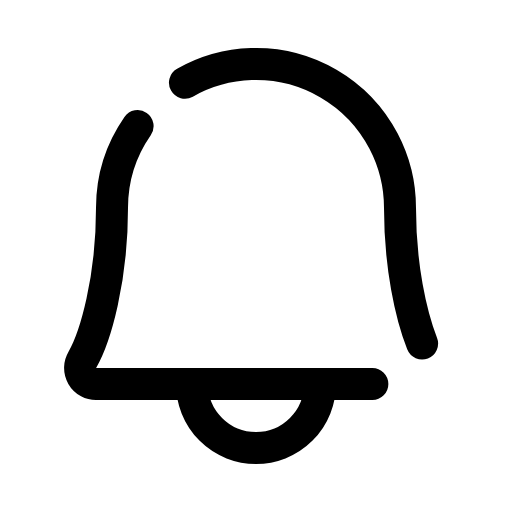
t = 0.00 s
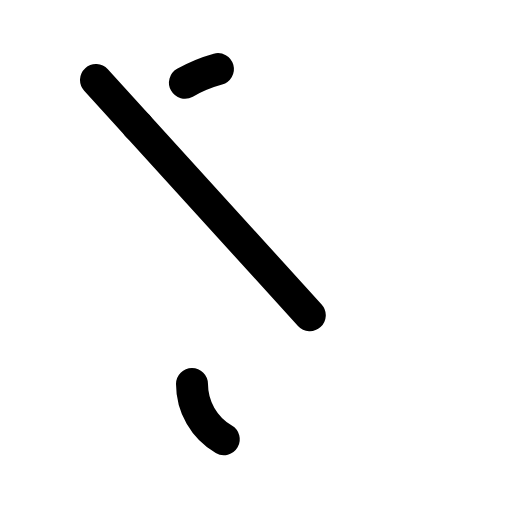
t = 0.90 s
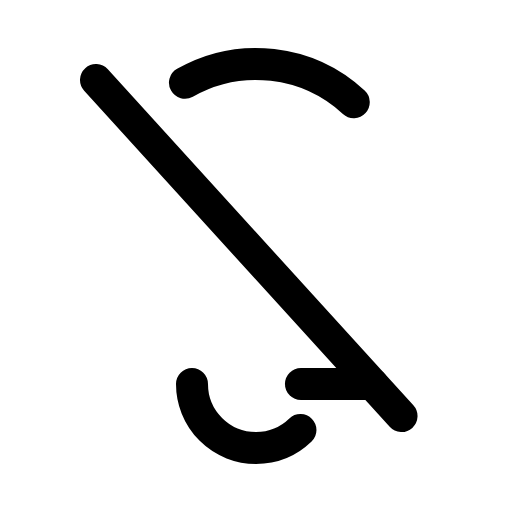
t = 1.28 s
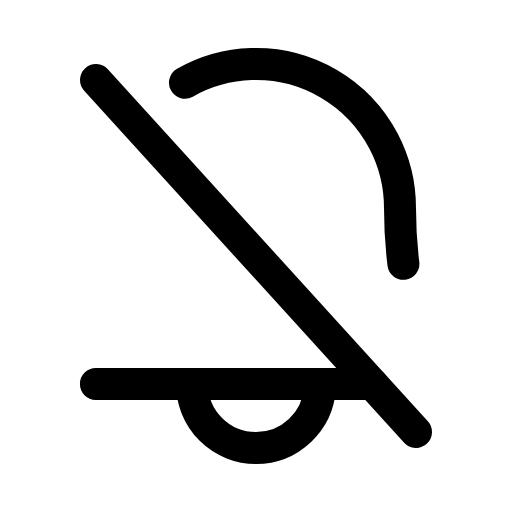
t = 1.65 s
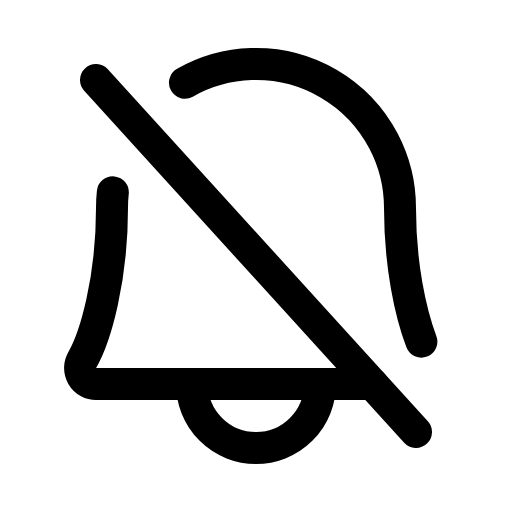
t = 2.03 s
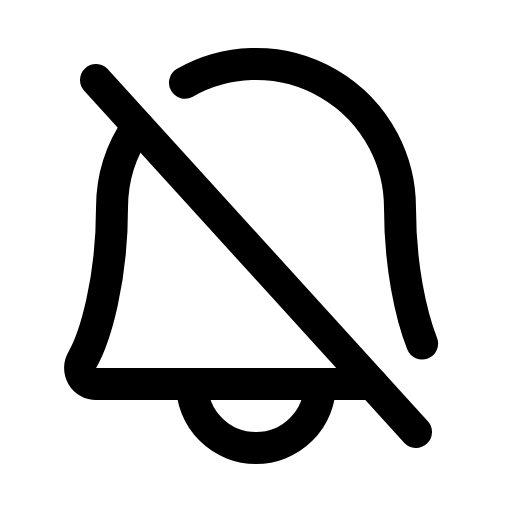
t = 2.40 s

The animated SVG that drew these frames (rendered in a browser with its animation timeline set to each time). Animation: 1 CSS @keyframes rule; one cycle of 2.40 s.

<svg xmlns="http://www.w3.org/2000/svg" viewBox="0 0 256 256">
  <style>
    .draw-line {
      stroke-dasharray: 1;
      stroke-dashoffset: 0;
    }
    svg:hover .draw-line {
      animation: phosphor-draw-in 1.5s ease-in-out forwards;
    }
    @keyframes phosphor-draw-in {
      from { stroke-dashoffset: 1; }
      to { stroke-dashoffset: 0; }
    }
  </style><rect width="256" height="256" fill="none"/><line x1="48" y1="40" x2="208" y2="216" fill="none" stroke="currentColor" stroke-linecap="round" stroke-linejoin="round" stroke-width="16" class="draw-line" pathLength="1" style="animation-delay: 0s"/><path d="M96,192a32,32,0,0,0,64,0" fill="none" stroke="currentColor" stroke-linecap="round" stroke-linejoin="round" stroke-width="16" class="draw-line" pathLength="1" style="animation-delay: 0.3s"/><path d="M92.48,41.36A72,72,0,0,1,200,104c0,29.1,5.48,53.56,11.07,67.8" fill="none" stroke="currentColor" stroke-linecap="round" stroke-linejoin="round" stroke-width="16" class="draw-line" pathLength="1" style="animation-delay: 0.6s"/><path d="M186.18,192H48a8,8,0,0,1-6.88-12C47.71,168.6,56,139.81,56,104A71.65,71.65,0,0,1,68.85,62.94" fill="none" stroke="currentColor" stroke-linecap="round" stroke-linejoin="round" stroke-width="16" class="draw-line" pathLength="1" style="animation-delay: 0.9s"/></svg>
